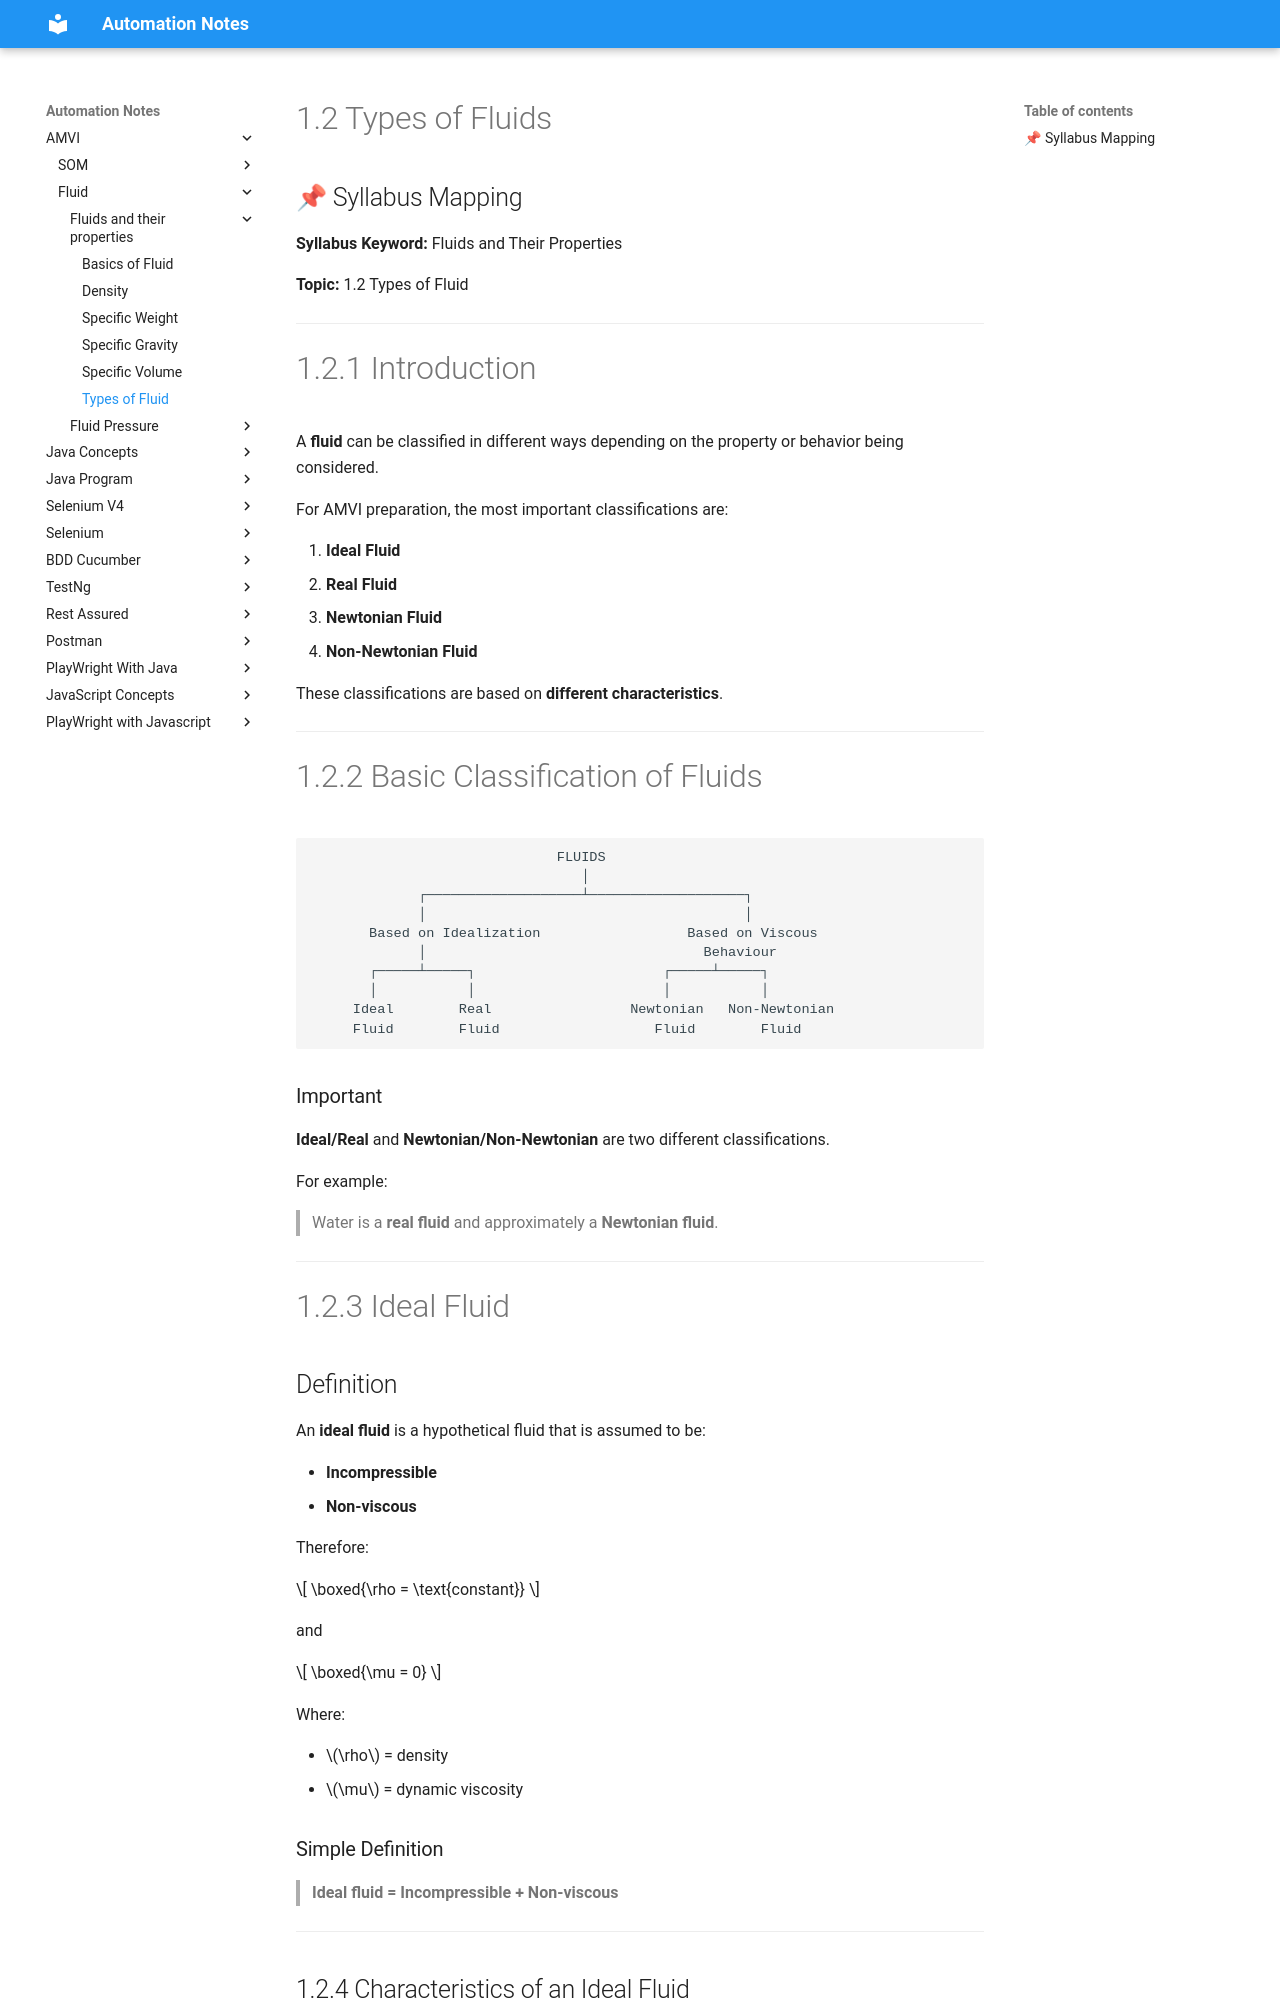

repository: automation-study-material/automation-testing · page: fluid/Fluids_and_their_properties/types_of_fluid/index.html · generator: mkdocs


# 1.2 Types of Fluids

## 📌 Syllabus Mapping

**Syllabus Keyword:** Fluids and Their Properties

**Topic:** 1.2 Types of Fluid

---

# 1.2.1 Introduction

A **fluid** can be classified in different ways depending on the property or behavior being considered.

For AMVI preparation, the most important classifications are:

1. **Ideal Fluid**
2. **Real Fluid**
3. **Newtonian Fluid**
4. **Non-Newtonian Fluid**

These classifications are based on **different characteristics**.

---

# 1.2.2 Basic Classification of Fluids

```text
                              FLUIDS
                                 │
             ┌───────────────────┴───────────────────┐
             │                                       │
       Based on Idealization                  Based on Viscous
             │                                  Behaviour
       ┌─────┴─────┐                       ┌─────┴─────┐
       │           │                       │           │
     Ideal        Real                 Newtonian   Non-Newtonian
     Fluid        Fluid                   Fluid        Fluid
```

### Important

**Ideal/Real** and **Newtonian/Non-Newtonian** are two different classifications.

For example:

> Water is a **real fluid** and approximately a **Newtonian fluid**.

---

# 1.2.3 Ideal Fluid

## Definition

An **ideal fluid** is a hypothetical fluid that is assumed to be:

* **Incompressible**
* **Non-viscous**

Therefore:

$$
\boxed{\rho = \text{constant}}
$$

and

$$
\boxed{\mu = 0}
$$

Where:

* $\rho$ = density
* $\mu$ = dynamic viscosity
